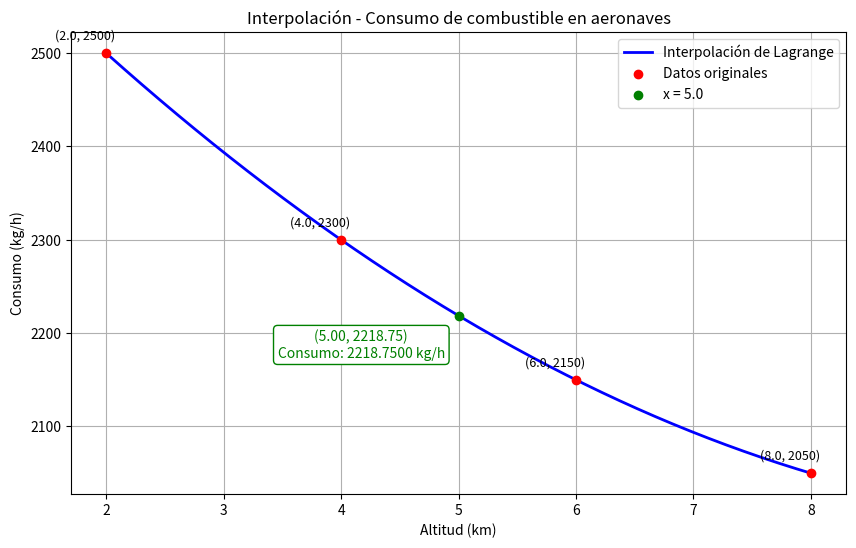

Write the Python code that produced this figure.
import numpy as np
import matplotlib.pyplot as plt

# Función de interpolación de Lagrange
def lagrange_interpolation(x, x_points, y_points):
    n = len(x_points)
    result = 0
    for i in range(n):
        term = y_points[i]
        for j in range(n):
            if i != j:
                term *= (x - x_points[j]) / (x_points[i] - x_points[j])
        result += term
    return result

# Datos del ejercicio 3
x_points = np.array([2.0, 4.0, 6.0, 8.0])
y_points = np.array([2500, 2300, 2150, 2050])
x_eval = 5.0
y_eval = lagrange_interpolation(x_eval, x_points, y_points)
print(f"Consumo esperado a {x_eval} km: {y_eval:.4f} kg/h")

# Graficar
x_vals = np.linspace(2.0, 8.0, 200)
y_vals = [lagrange_interpolation(x, x_points, y_points) for x in x_vals]

plt.figure(figsize=(10, 6))
plt.plot(x_vals, y_vals, label="Interpolación de Lagrange", color="blue", linewidth=2)
plt.scatter(x_points, y_points, color="red", label="Datos originales", zorder=5)
plt.scatter([x_eval], [y_eval], color="green", label=f"x = {x_eval}", zorder=5)

# Anotaciones para los puntos originales
for i, (x, y) in enumerate(zip(x_points, y_points)):
    plt.annotate(f"({x}, {y})", (x, y), textcoords="offset points", xytext=(-15, 10), ha='center', fontsize=9)

# Anotación para el punto interpolado con consumo esperado
plt.annotate(f"({x_eval:.2f}, {y_eval:.2f})\nConsumo: {y_eval:.4f} kg/h", 
             (x_eval, y_eval), textcoords="offset points", xytext=(-70, -30), 
             ha='center', fontsize=10, color="green", bbox=dict(boxstyle="round,pad=0.3", edgecolor="green", facecolor="white"))

plt.title("Interpolación - Consumo de combustible en aeronaves")
plt.xlabel("Altitud (km)")
plt.ylabel("Consumo (kg/h)")
plt.grid(True)
plt.legend()
plt.show()
